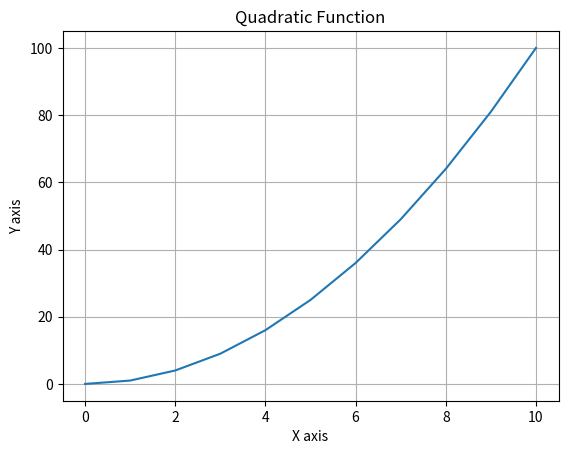
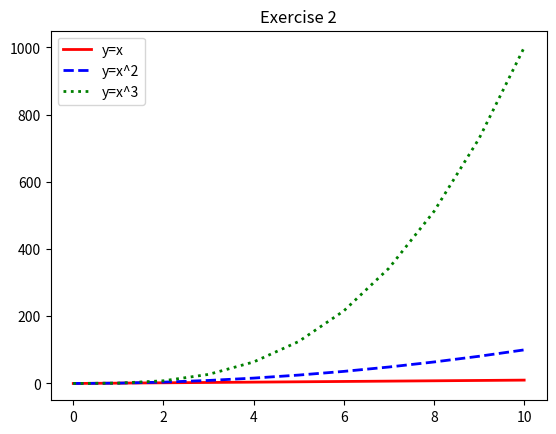

These charts were generated, in order, by the following Python code:
'''
. Create x values: 0 to 10
2. Create y = x^2
3. Plot line
4. Add title "Quadratic Function"
5. Add x and y labels
6. Show grid
7. Display plot
'''
import matplotlib.pyplot as plt
import numpy as np
xaxis = np.array([0,1,2,3,4,5,6,7,8,9,10])
yaxis = np.square(xaxis)
plt.title("Quadratic Function")
plt.xlabel("X axis")
plt.ylabel("Y axis")
plt.grid(visible=True)
plt.plot(xaxis,yaxis)
plt.show()

'''
1. Plot y = x
2. Plot y = x^2
3. Plot y = x^3
4. Add legend (y=x, y=x^2, y=x^3)
5. Customize line colors and styles
6. Add title and labels
'''

y=xaxis 
cubed_y=np.power(xaxis,3)
plt.plot(xaxis, y, label="y=x", color='red', linestyle='-', linewidth=2)
plt.plot(xaxis, yaxis, label="y=x^2", color='blue', linestyle='--', linewidth=2)
plt.plot(xaxis, cubed_y, label="y=x^3", color='green', linestyle=':', linewidth=2)
plt.title("Exercise 2")
plt.legend()
plt.show()

'''
1. Generate random x, y data (100 points)
2. Create scatter plot
3. Color points by z values
4. Add colorbar
5. Set marker size
6. Add title and labels
'''
 
